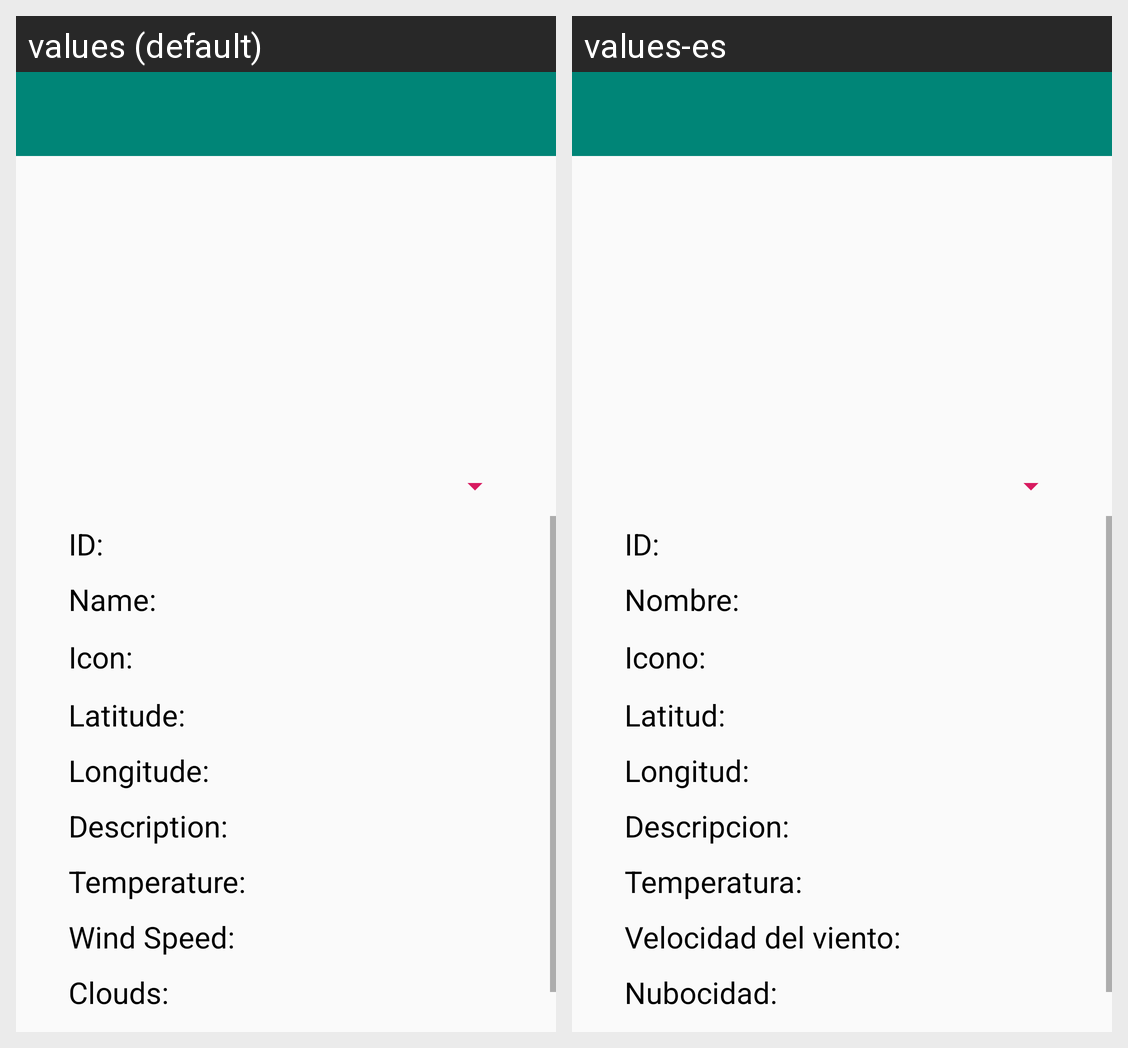

Translations of the strings shown on this Android screen, per locale in the grid:
Android screen res/layout/activity_main.xml rendered under 2 locales, left to right: values (default), values-es. Device: Nexus 5 (rendered at 1080×1920; each locale shown at half size, 540×960, under a caption strip naming it); theme AppTheme.
Strings drawn on this screen, with the default value and each locale's value (text and hints the layout hard-codes, and strings that could not be matched under every locale, appear in the picture but are not listed):

id
  values: ID:
  values-es: ID:

name
  values: Name:
  values-es: Nombre:

icon
  values: Icon:
  values-es: Icono:

latitude
  values: Latitude:
  values-es: Latitud:

longitude
  values: Longitude:
  values-es: Longitud:

description
  values: Description:
  values-es: Descripcion:

temperature
  values: Temperature:
  values-es: Temperatura:

wind_sped
  values: Wind Speed:
  values-es: Velocidad del viento:

clouds
  values: Clouds:
  values-es: Nubocidad:
